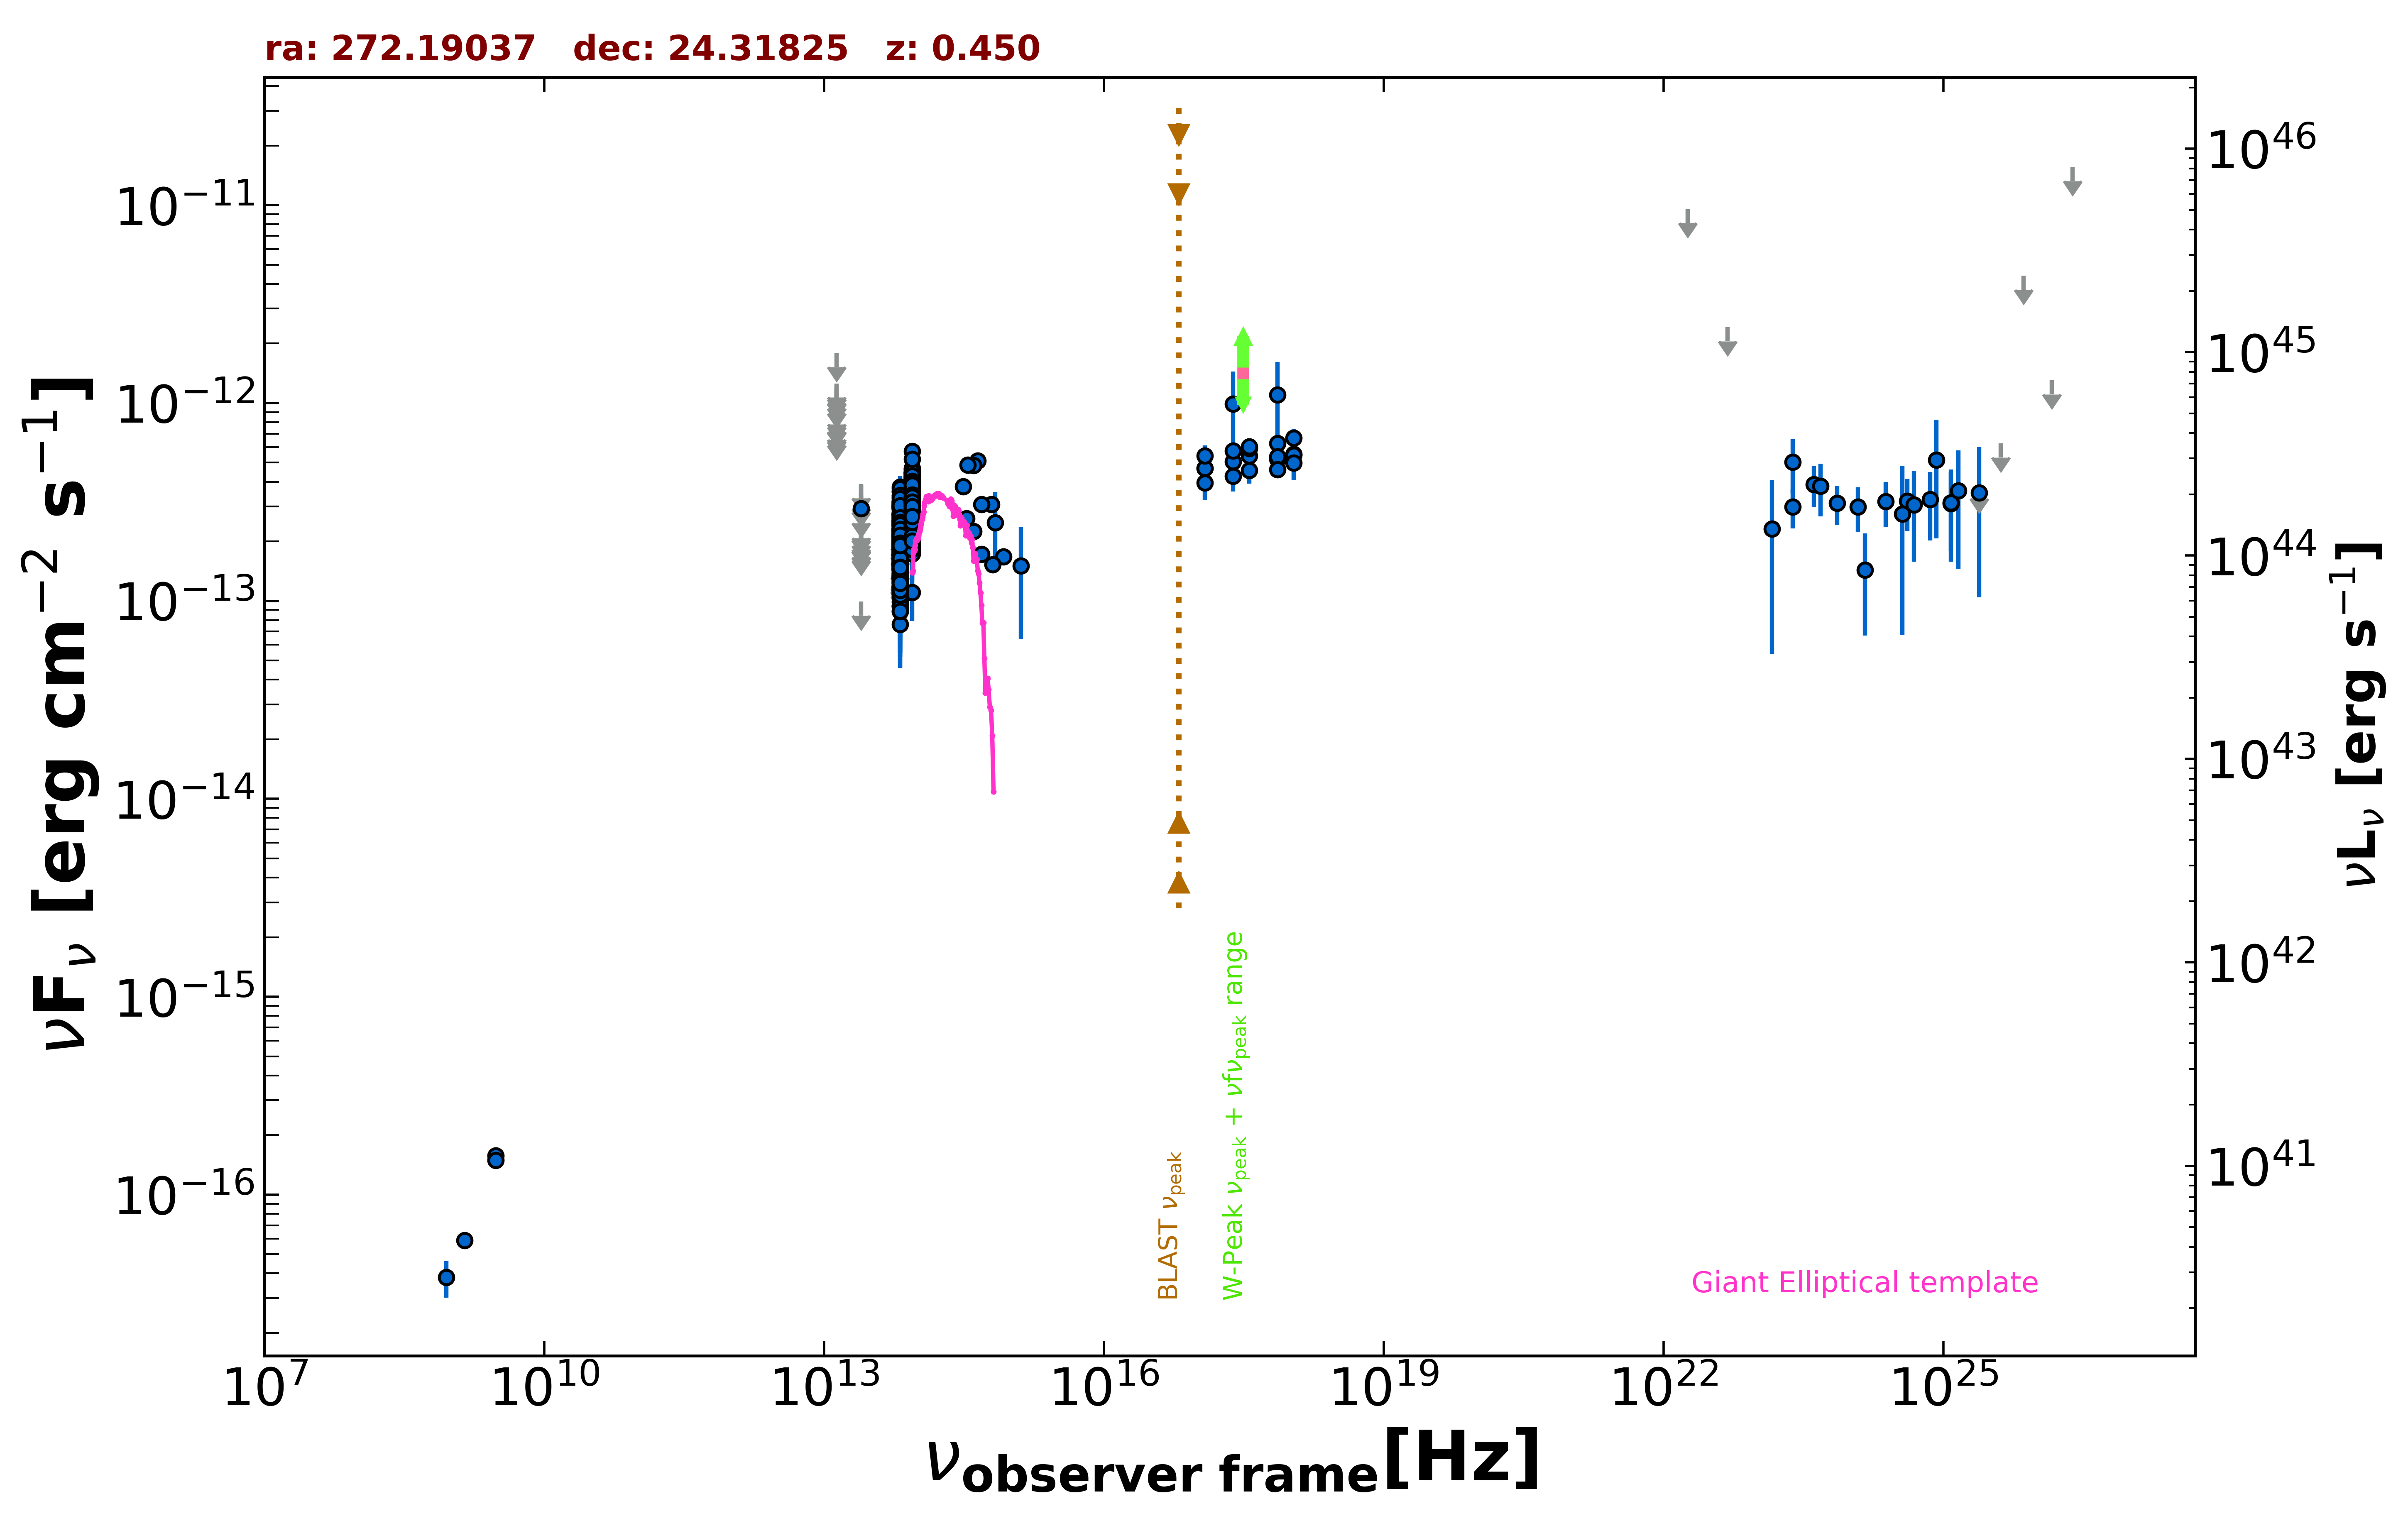

The data file committed next to this chart (first rows):
freq., flux, err_flux, MJD_start, MJD_end, flag, catalog, reference
1.400e+09, 5.880e-17, 5.600e-18, 55000, 55000, , NVSS, Condon et al. 1998  AJ  115  1693
8.870e+08, 3.814e-17, 7.980e-18, 55000, 55000, , RACS, Hale et al. 2021  PASA  38  e058
3.000e+09, 1.571e-16, 7.850e-18, 55000, 55000, , VLASSQL, Gordon et al. 2021  ApJS  255  30
3.000e+09, 1.492e-16, 6.750e-18, 55000, 55000, , VLASSQL, Gordon et al. 2021  ApJS  255  30
2.418e+17, 9.881e-13, 4.549e-13, 55000, 55000, , XMMSL2, Saxton et al. 2008  A&A  480  611
7.253e+17, 1.103e-12, 5.080e-13, 55000, 55000, , XMMSL2, Saxton et al. 2008  A&A  480  611
2.418e+17, 5.048e-13, 4.430e-14, 58067, 58080, , 1OUSX, Giommi et al. in preparation
1.209e+17, 4.682e-13, 4.540e-14, 58067, 58080, , 1OUSX, Giommi et al. in preparation
3.627e+17, 5.414e-13, 4.310e-14, 58067, 58080, , 1OUSX, Giommi et al. in preparation
7.253e+17, 5.215e-13, 2.820e-14, 58067, 58080, , 1OUSX, Giommi et al. in preparation
1.088e+18, 5.529e-13, 5.590e-14, 58067, 58080, , 1OUSX, Giommi et al. in preparation
7.253e+17, 6.269e-13, 3.545e-14, 55000, 55000, , 2SXPS, Evans et al. 2020  ApJS  247  54
1.209e+17, 4.681e-13, 5.105e-14, 55000, 55000, , 2SXPS, Evans et al. 2020  ApJS  247  54
3.627e+17, 5.896e-13, 5.145e-14, 55000, 55000, , 2SXPS, Evans et al. 2020  ApJS  247  54
1.088e+18, 6.675e-13, 7.115e-14, 55000, 55000, , 2SXPS, Evans et al. 2020  ApJS  247  54
8.817e+13, 3.260e-13, 2.350e-15, 55000, 55000, , UNWISE, Schlafly et al. 2019  ApJS  240  30
6.517e+13, 2.018e-13, 3.050e-15, 55000, 55000, , UNWISE, Schlafly et al. 2019  ApJS  240  30
8.817e+13, 2.580e-13, 7.850e-15, 55000, 55000, , WISE, Wright et al. 2010  AJ  140  1868
6.517e+13, 1.432e-13, 7.000e-15, 55000, 55000, , WISE, Wright et al. 2010  AJ  140  1868
2.498e+13, 9.934e-14, 0.000e+00, 55000, 55000, UL, WISE, Wright et al. 2010  AJ  140  1868
1.363e+13, 2.441e-13, 1.209e-13, 55000, 55000, , WISE, Wright et al. 2010  AJ  140  1868
8.817e+13, 3.342e-13, 2.530e-14, 56743, 56743, , NEOWISE, Mainzer et al. 2014  ApJ  792  30
6.517e+13, 2.175e-13, 3.155e-14, 56743, 56743, , NEOWISE, Mainzer et al. 2014  ApJ  792  30
8.817e+13, 3.183e-13, 2.405e-14, 56743, 56743, , NEOWISE, Mainzer et al. 2014  ApJ  792  30
6.517e+13, 2.292e-13, 4.035e-14, 56743, 56743, , NEOWISE, Mainzer et al. 2014  ApJ  792  30
8.817e+13, 3.558e-13, 2.790e-14, 56743, 56743, , NEOWISE, Mainzer et al. 2014  ApJ  792  30
6.517e+13, 1.908e-13, 3.750e-14, 56743, 56743, , NEOWISE, Mainzer et al. 2014  ApJ  792  30
8.817e+13, 3.591e-13, 2.585e-14, 56740, 56740, , NEOWISE, Mainzer et al. 2014  ApJ  792  30
6.517e+13, 1.880e-13, 3.535e-14, 56740, 56740, , NEOWISE, Mainzer et al. 2014  ApJ  792  30
8.817e+13, 4.251e-13, 2.660e-14, 57282, 57282, , NEOWISE, Mainzer et al. 2014  ApJ  792  30
6.517e+13, 3.570e-13, 4.615e-14, 57282, 57282, , NEOWISE, Mainzer et al. 2014  ApJ  792  30
8.817e+13, 3.877e-13, 5.010e-14, 57282, 57282, , NEOWISE, Mainzer et al. 2014  ApJ  792  30
6.517e+13, 2.733e-13, 6.685e-14, 57282, 57282, , NEOWISE, Mainzer et al. 2014  ApJ  792  30
8.817e+13, 4.480e-13, 3.015e-14, 57282, 57282, , NEOWISE, Mainzer et al. 2014  ApJ  792  30
6.517e+13, 2.596e-13, 4.250e-14, 57282, 57282, , NEOWISE, Mainzer et al. 2014  ApJ  792  30
8.817e+13, 4.635e-13, 2.820e-14, 57283, 57283, , NEOWISE, Mainzer et al. 2014  ApJ  792  30
6.517e+13, 2.479e-13, 3.345e-14, 57283, 57283, , NEOWISE, Mainzer et al. 2014  ApJ  792  30
8.817e+13, 3.880e-13, 2.790e-14, 57282, 57282, , NEOWISE, Mainzer et al. 2014  ApJ  792  30
6.517e+13, 3.081e-13, 4.010e-14, 57282, 57282, , NEOWISE, Mainzer et al. 2014  ApJ  792  30
8.817e+13, 4.310e-13, 3.020e-14, 57282, 57282, , NEOWISE, Mainzer et al. 2014  ApJ  792  30
6.517e+13, 2.820e-13, 3.255e-14, 57282, 57282, , NEOWISE, Mainzer et al. 2014  ApJ  792  30
8.817e+13, 4.223e-13, 2.725e-14, 57282, 57282, , NEOWISE, Mainzer et al. 2014  ApJ  792  30
6.517e+13, 1.914e-13, 3.490e-14, 57282, 57282, , NEOWISE, Mainzer et al. 2014  ApJ  792  30
8.817e+13, 4.334e-13, 2.715e-14, 57282, 57282, , NEOWISE, Mainzer et al. 2014  ApJ  792  30
6.517e+13, 2.964e-13, 3.390e-14, 57282, 57282, , NEOWISE, Mainzer et al. 2014  ApJ  792  30
8.817e+13, 3.678e-13, 2.510e-14, 57283, 57283, , NEOWISE, Mainzer et al. 2014  ApJ  792  30
6.517e+13, 3.016e-13, 4.965e-14, 57283, 57283, , NEOWISE, Mainzer et al. 2014  ApJ  792  30
8.817e+13, 4.185e-13, 2.585e-14, 57282, 57282, , NEOWISE, Mainzer et al. 2014  ApJ  792  30
6.517e+13, 3.024e-13, 3.180e-14, 57282, 57282, , NEOWISE, Mainzer et al. 2014  ApJ  792  30
8.817e+13, 4.044e-13, 2.760e-14, 57282, 57282, , NEOWISE, Mainzer et al. 2014  ApJ  792  30
6.517e+13, 2.912e-13, 4.525e-14, 57282, 57282, , NEOWISE, Mainzer et al. 2014  ApJ  792  30
8.817e+13, 3.408e-13, 2.640e-14, 57282, 57282, , NEOWISE, Mainzer et al. 2014  ApJ  792  30
6.517e+13, 3.011e-13, 4.175e-14, 57282, 57282, , NEOWISE, Mainzer et al. 2014  ApJ  792  30
8.817e+13, 3.771e-13, 2.505e-14, 57282, 57282, , NEOWISE, Mainzer et al. 2014  ApJ  792  30
6.517e+13, 2.102e-13, 4.565e-14, 57282, 57282, , NEOWISE, Mainzer et al. 2014  ApJ  792  30
8.817e+13, 4.139e-13, 2.780e-14, 57281, 57281, , NEOWISE, Mainzer et al. 2014  ApJ  792  30
6.517e+13, 2.931e-13, 4.335e-14, 57281, 57281, , NEOWISE, Mainzer et al. 2014  ApJ  792  30
8.817e+13, 4.223e-13, 2.960e-14, 57282, 57282, , NEOWISE, Mainzer et al. 2014  ApJ  792  30
6.517e+13, 3.170e-13, 5.130e-14, 57282, 57282, , NEOWISE, Mainzer et al. 2014  ApJ  792  30
8.817e+13, 3.506e-13, 2.975e-14, 57282, 57282, , NEOWISE, Mainzer et al. 2014  ApJ  792  30
... 757 more rows
